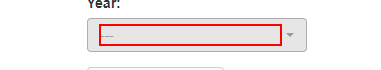
Task: GenerateYearlyReport_PerformerBot
Workflow: System1_UploadYearlyReport

Step 1: click on the element in window 'ACME System 1 - Upload Yearly Report' (chrome.exe)

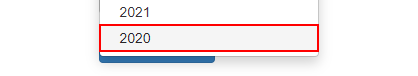
Step 2: click on the link '{0}' in window 'ACME System 1 - Upload Yearly Report' (chrome.exe)

Step 3: click on the label '*Select Report*' in window 'ACME System 1 - Upload Yearly Report' (chrome.exe) (no picture)

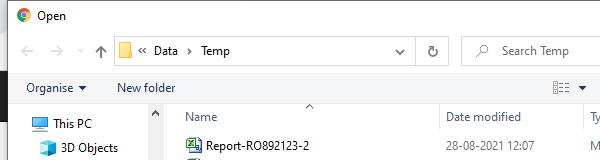
Step 4: Attach Window Select File to Upload on the dialog in window 'Open' (chrome.exe)

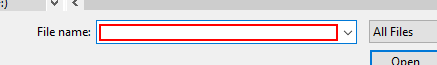
Step 5: type "in_YearlyReportPath" into 'File name:'

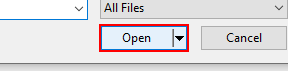
Step 6: click in window 'Open'

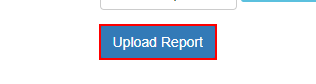
Step 7: click on the button in window 'ACME System 1 - Upload Yearly Report' (chrome.exe)

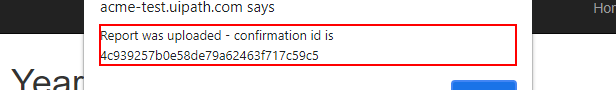
Step 8: get-text from the text 'Report was uploaded - confirmation id is *' in window 'ACME System 1 - Upload Yearly Report - Google Chrome' (chrome.exe)

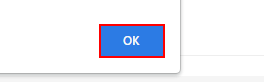
Step 9: click on the push button in window 'ACME System 1 - Upload Yearly Report - Google Chrome' (chrome.exe)
